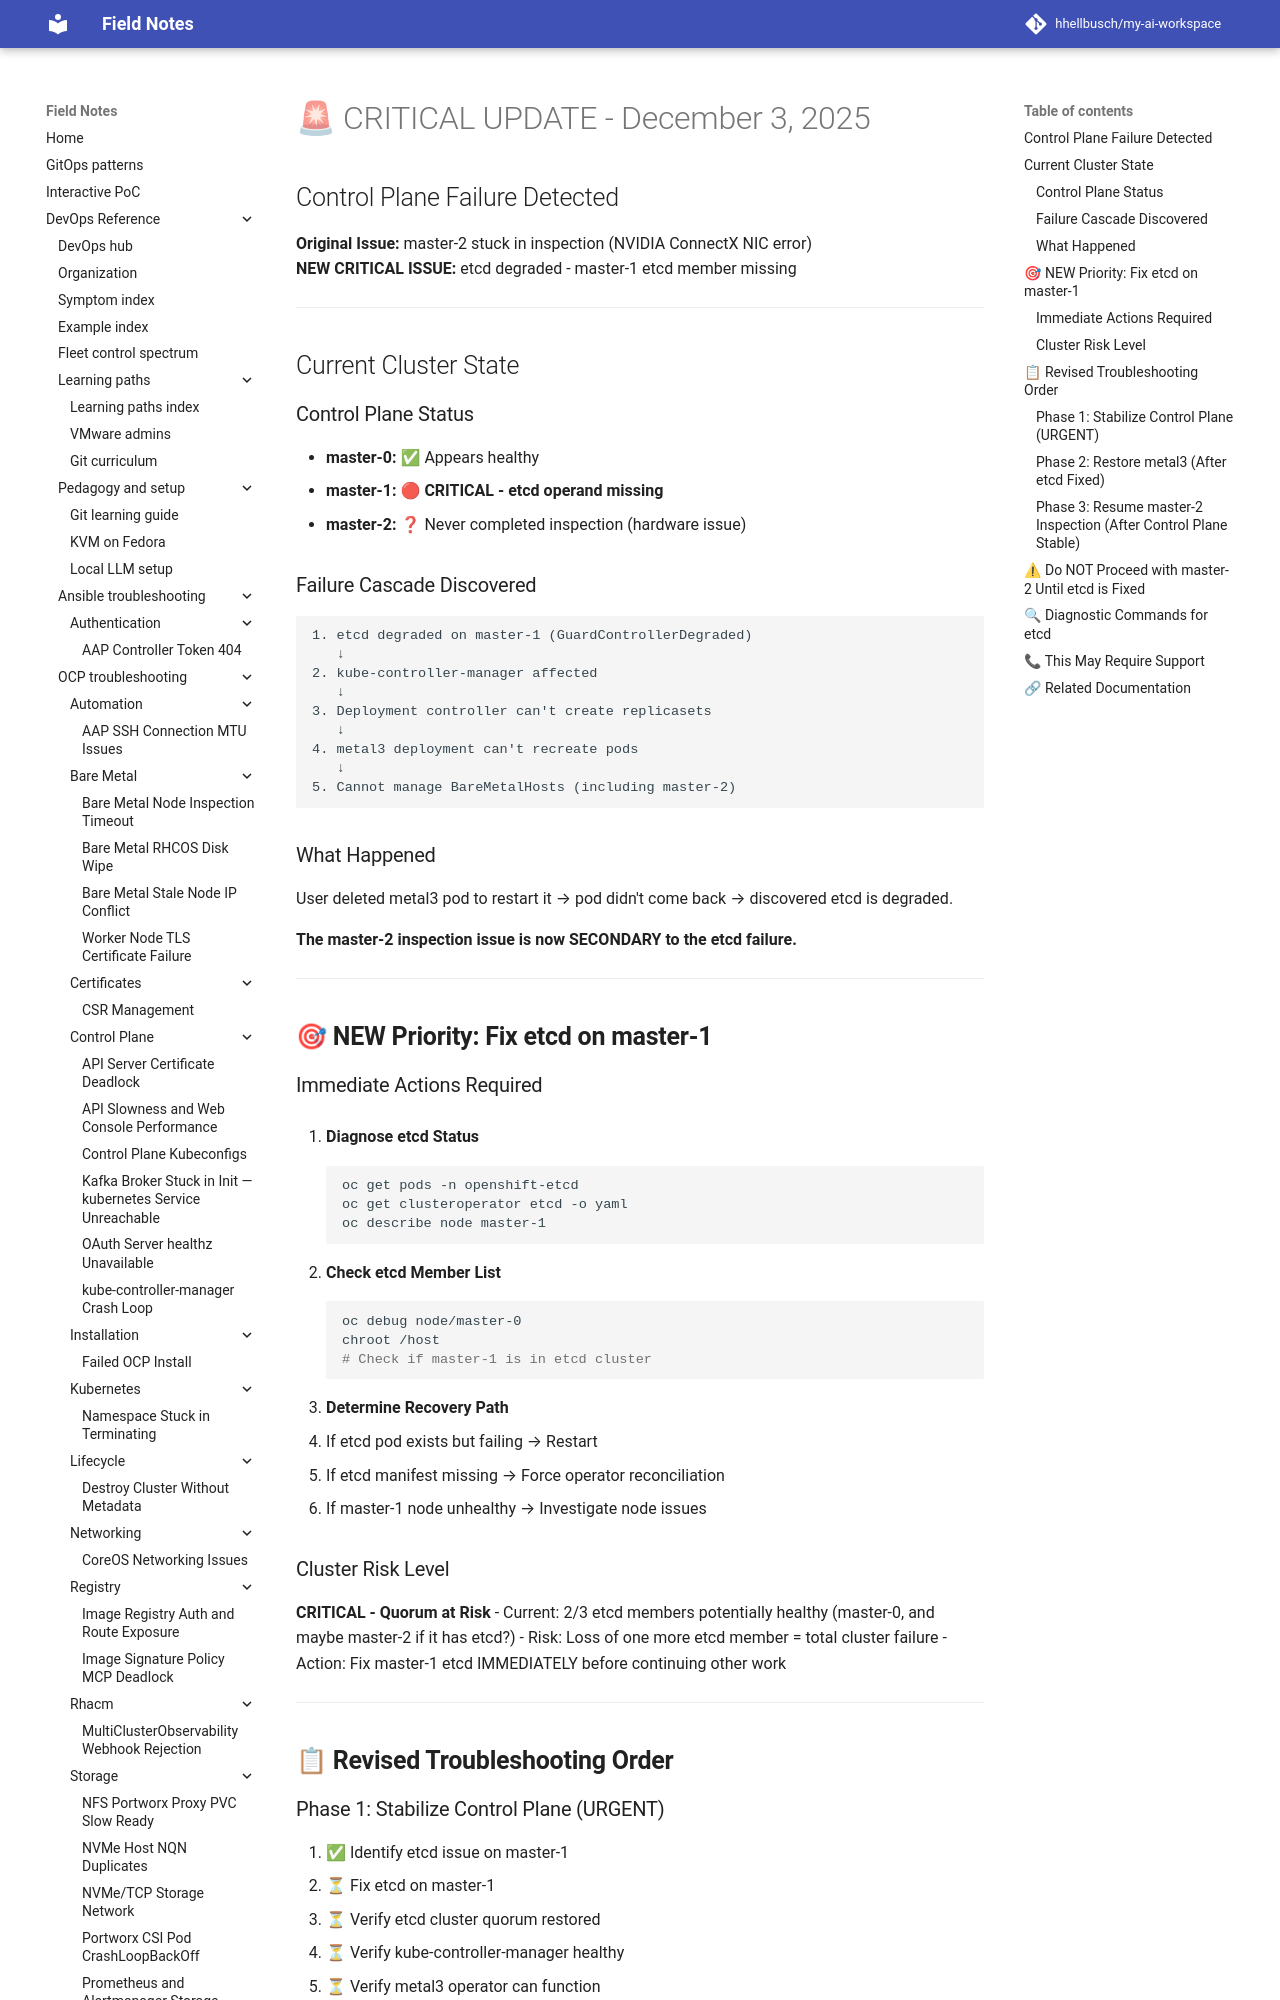

repository: hhellbusch/my-ai-workspace · page: devops/ocp/troubleshooting/bare-metal-node-inspection-timeout/active-sessions/master2-dec3-2025/CRITICAL-UPDATE/index.html · generator: mkdocs

# 🚨 CRITICAL UPDATE - December 3, 2025

## Control Plane Failure Detected

**Original Issue:** master-2 stuck in inspection (NVIDIA ConnectX NIC error)  
**NEW CRITICAL ISSUE:** etcd degraded - master-1 etcd member missing

---

## Current Cluster State

### Control Plane Status
- **master-0:** ✅ Appears healthy
- **master-1:** 🔴 **CRITICAL - etcd operand missing**
- **master-2:** ❓ Never completed inspection (hardware issue)

### Failure Cascade Discovered

```
1. etcd degraded on master-1 (GuardControllerDegraded)
   ↓
2. kube-controller-manager affected
   ↓
3. Deployment controller can't create replicasets
   ↓
4. metal3 deployment can't recreate pods
   ↓
5. Cannot manage BareMetalHosts (including master-2)
```

### What Happened

User deleted metal3 pod to restart it → pod didn't come back → discovered etcd is degraded.

**The master-2 inspection issue is now SECONDARY to the etcd failure.**

---

## 🎯 **NEW Priority: Fix etcd on master-1**
